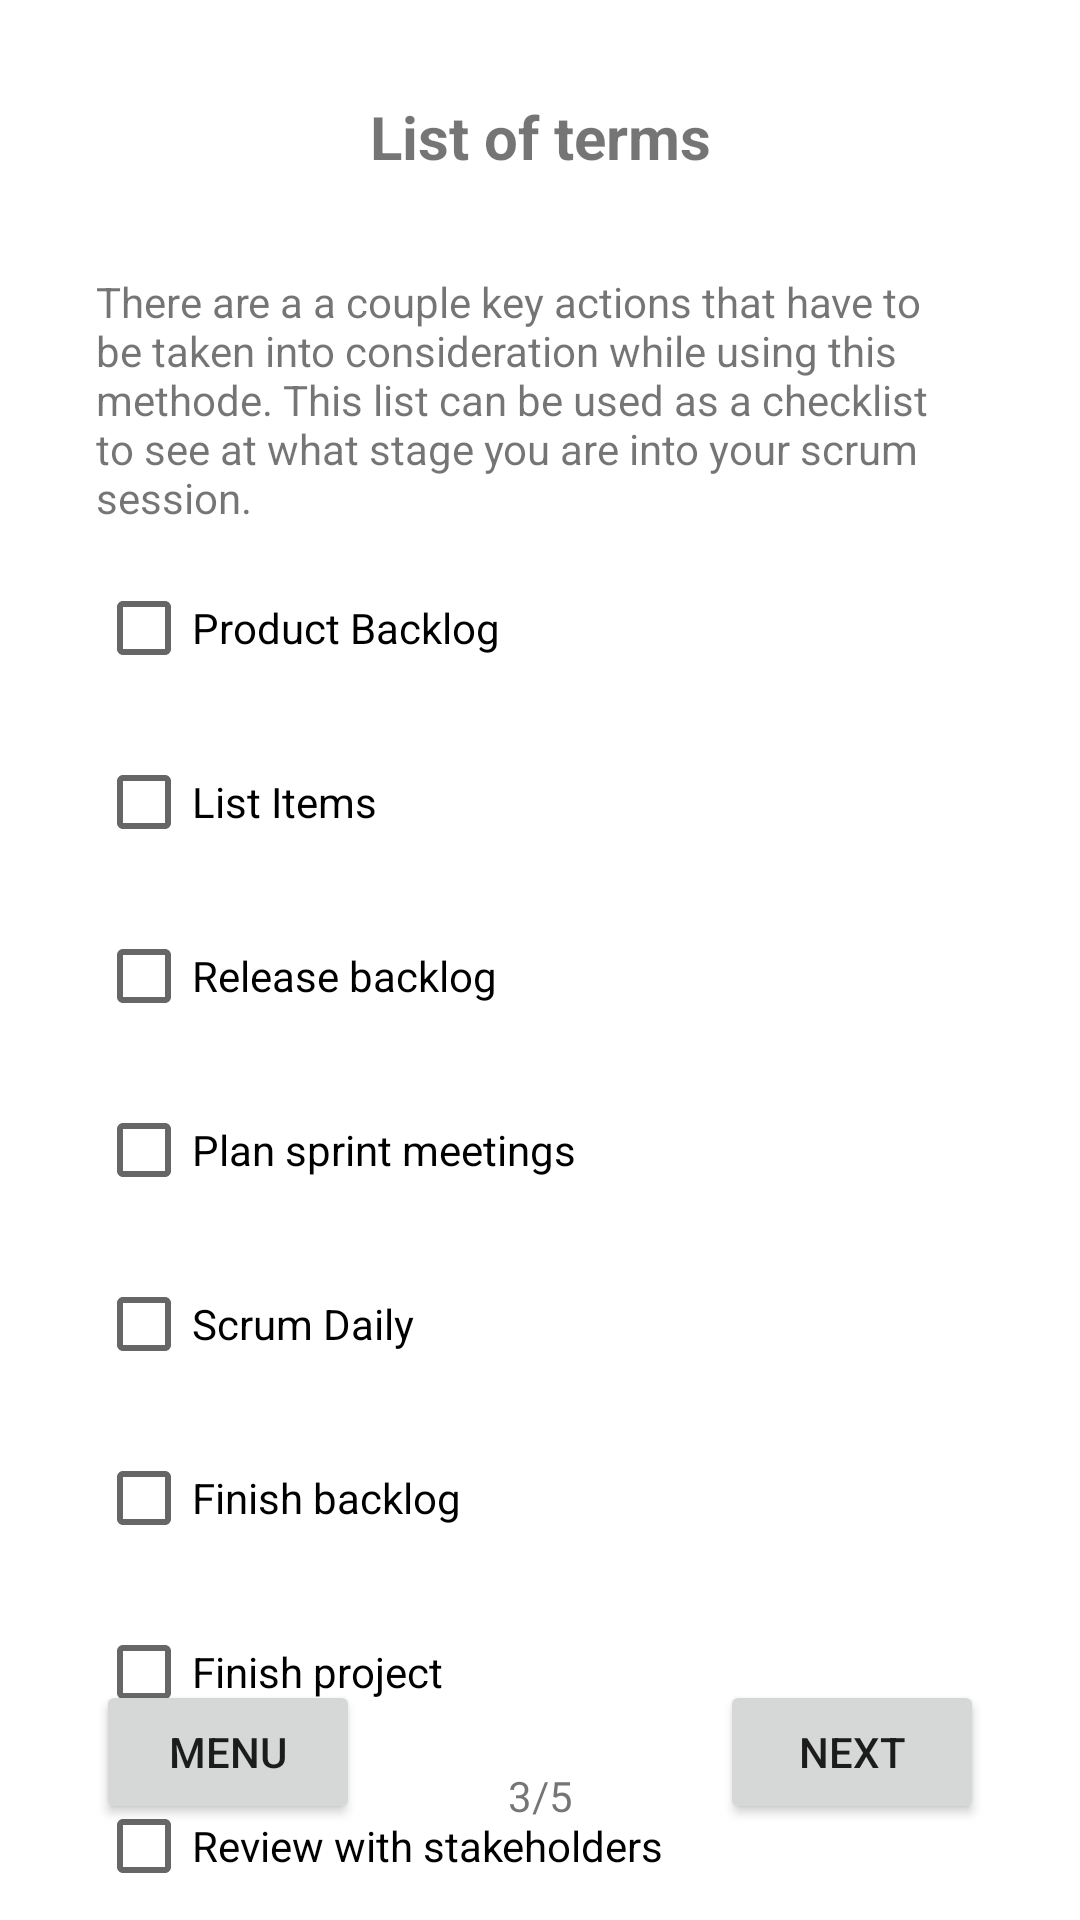

Android layout source for this screen:
<!-- AndroidManifest.xml: application theme Theme.PR8_JoostLely_160292 -->
<!-- res/layout/activity_main4.xml -->
<?xml version="1.0" encoding="utf-8"?>
<androidx.constraintlayout.widget.ConstraintLayout xmlns:android="http://schemas.android.com/apk/res/android"
    xmlns:app="http://schemas.android.com/apk/res-auto"
    xmlns:tools="http://schemas.android.com/tools"
    android:layout_width="match_parent"
    android:layout_height="match_parent"
    tools:context=".MainActivity4">

    <TextView
        android:id="@+id/textView7"
        android:layout_width="wrap_content"
        android:layout_height="wrap_content"
        android:layout_marginTop="32dp"
        android:text="List of terms"
        android:textSize="20sp"
        android:textStyle="bold"
        app:layout_constraintEnd_toEndOf="parent"
        app:layout_constraintStart_toStartOf="parent"
        app:layout_constraintTop_toTopOf="parent" />

    <Button
        android:id="@+id/button9"
        android:layout_width="wrap_content"
        android:layout_height="wrap_content"
        android:layout_marginStart="32dp"
        android:layout_marginBottom="32dp"
        android:text="Menu"
        app:layout_constraintBottom_toBottomOf="parent"
        app:layout_constraintStart_toStartOf="parent" />

    <Button
        android:id="@+id/button10"
        android:layout_width="wrap_content"
        android:layout_height="wrap_content"
        android:layout_marginEnd="32dp"
        android:layout_marginBottom="32dp"
        android:text="Next"
        app:layout_constraintBottom_toBottomOf="parent"
        app:layout_constraintEnd_toEndOf="parent" />

    <TextView
        android:id="@+id/textView13"
        android:layout_width="0dp"
        android:layout_height="wrap_content"
        android:layout_marginStart="32dp"
        android:layout_marginTop="32dp"
        android:layout_marginEnd="32dp"
        android:text="There are a a couple key actions that have to be taken into consideration while using this methode. This list can be used as a checklist to see at what stage you are into your scrum session."
        app:layout_constraintEnd_toEndOf="parent"
        app:layout_constraintStart_toStartOf="parent"
        app:layout_constraintTop_toBottomOf="@+id/textView7" />

    <CheckBox
        android:id="@+id/checkBox"
        android:layout_width="wrap_content"
        android:layout_height="wrap_content"
        android:layout_marginStart="32dp"
        android:layout_marginTop="10dp"
        android:text="Product Backlog"
        app:layout_constraintStart_toStartOf="parent"
        app:layout_constraintTop_toBottomOf="@+id/textView13" />

    <CheckBox
        android:id="@+id/checkBox2"
        android:layout_width="wrap_content"
        android:layout_height="wrap_content"
        android:layout_marginStart="32dp"
        android:layout_marginTop="10dp"
        android:text="List Items"
        app:layout_constraintStart_toStartOf="parent"
        app:layout_constraintTop_toBottomOf="@+id/checkBox" />

    <CheckBox
        android:id="@+id/checkBox3"
        android:layout_width="wrap_content"
        android:layout_height="wrap_content"
        android:layout_marginStart="32dp"
        android:layout_marginTop="10dp"
        android:text="Release backlog"
        app:layout_constraintStart_toStartOf="parent"
        app:layout_constraintTop_toBottomOf="@+id/checkBox2" />

    <CheckBox
        android:id="@+id/checkBox4"
        android:layout_width="wrap_content"
        android:layout_height="wrap_content"
        android:layout_marginStart="32dp"
        android:layout_marginTop="10dp"
        android:text="Plan sprint meetings"
        app:layout_constraintStart_toStartOf="parent"
        app:layout_constraintTop_toBottomOf="@+id/checkBox3" />

    <CheckBox
        android:id="@+id/checkBox5"
        android:layout_width="wrap_content"
        android:layout_height="wrap_content"
        android:layout_marginStart="32dp"
        android:layout_marginTop="10dp"
        android:text="Scrum Daily"
        app:layout_constraintStart_toStartOf="parent"
        app:layout_constraintTop_toBottomOf="@+id/checkBox4" />

    <CheckBox
        android:id="@+id/checkBox6"
        android:layout_width="wrap_content"
        android:layout_height="wrap_content"
        android:layout_marginStart="32dp"
        android:layout_marginTop="10dp"
        android:text="Finish backlog"
        app:layout_constraintStart_toStartOf="parent"
        app:layout_constraintTop_toBottomOf="@+id/checkBox5" />

    <CheckBox
        android:id="@+id/checkBox7"
        android:layout_width="wrap_content"
        android:layout_height="wrap_content"
        android:layout_marginStart="32dp"
        android:layout_marginTop="10dp"
        android:text="Finish project"
        app:layout_constraintStart_toStartOf="parent"
        app:layout_constraintTop_toBottomOf="@+id/checkBox6" />

    <CheckBox
        android:id="@+id/checkBox8"
        android:layout_width="wrap_content"
        android:layout_height="wrap_content"
        android:layout_marginStart="32dp"
        android:layout_marginTop="10dp"
        android:text="Review with stakeholders"
        app:layout_constraintStart_toStartOf="parent"
        app:layout_constraintTop_toBottomOf="@+id/checkBox7" />

    <TextView
        android:id="@+id/textView17"
        android:layout_width="wrap_content"
        android:layout_height="wrap_content"
        android:layout_marginBottom="32dp"
        android:text="3/5"
        app:layout_constraintBottom_toBottomOf="parent"
        app:layout_constraintEnd_toStartOf="@+id/button10"
        app:layout_constraintStart_toEndOf="@+id/button9" />
</androidx.constraintlayout.widget.ConstraintLayout>
<!-- resources referenced by this layout -->
<resources>
  <style name="Theme.PR8_JoostLely_160292" parent="Theme.MaterialComponents.DayNight.DarkActionBar">
          
          <item name="colorPrimary">@color/purple_500</item>
          <item name="colorPrimaryVariant">@color/purple_700</item>
          <item name="colorOnPrimary">@color/white</item>
          
          <item name="colorSecondary">@color/teal_200</item>
          <item name="colorSecondaryVariant">@color/teal_700</item>
          <item name="colorOnSecondary">@color/black</item>
          
          <item name="android:statusBarColor" tools:targetApi="l">?attr/colorPrimaryVariant</item>
          
      </style>
  <!-- not gathered from this repository: default colours our renderer supplied (Android Studio template values) -->
  <color name="purple_500">#FF6200EE</color>
  <color name="purple_700">#FF3700B3</color>
  <color name="teal_200">#FF03DAC5</color>
  <color name="teal_700">#FF018786</color>
  <color name="black">#FF000000</color>
  <color name="white">#FFFFFFFF</color>
</resources>
